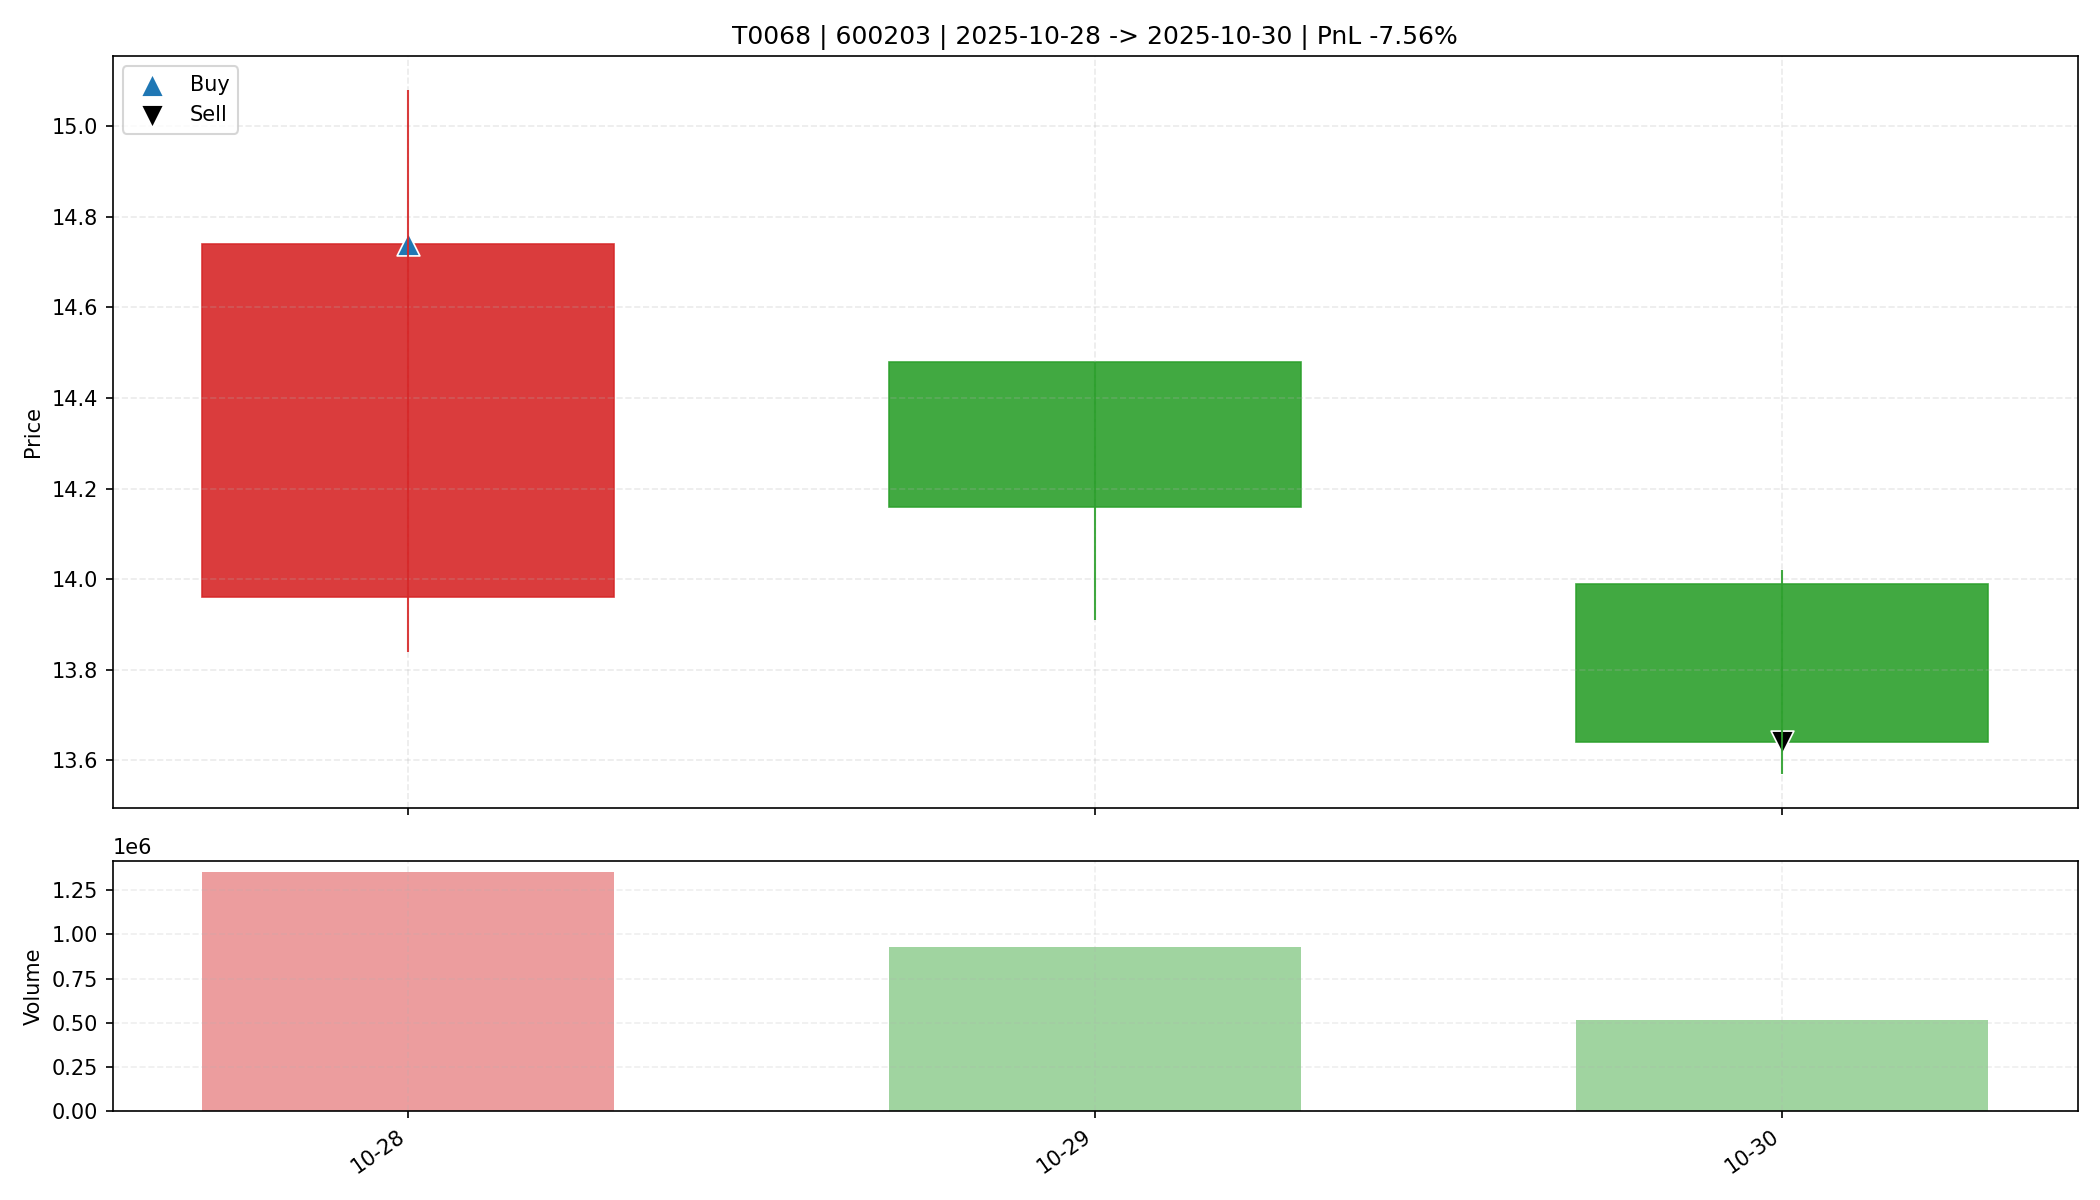

The data file committed next to this chart (first rows):
date, open, high, low, close, amount, volume, trade_id, code, buy_date, sell_date, buy_price, sell_price, matched_shares, buy_reason, sell_reason, sell_profit_pct, sell_hold_days, is_buy_day, is_sell_day, holding_day_index
2025-10-28, 13.96, 15.08, 13.84, 14.74, 1964740224, 1350420, T0068, 600203, 2025-10-28, 2025-10-30, 14.74, 13.64, 2200, 前10日振幅8.3%, 阳线涨幅5.6%, 突破均线, 放量2.8倍(温和+爆发…, 收盘跌破防守线(13.840), -7.555, 2.0, True, False, 0
2025-10-29, 14.48, 14.48, 13.91, 14.16, 1308146176, 927627, T0068, 600203, 2025-10-28, 2025-10-30, 14.74, 13.64, 2200, 前10日振幅8.3%, 阳线涨幅5.6%, 突破均线, 放量2.8倍(温和+爆发…, 收盘跌破防守线(13.840), -7.555, 2.0, False, False, 1
2025-10-30, 13.99, 14.02, 13.57, 13.64, 708976256, 515079, T0068, 600203, 2025-10-28, 2025-10-30, 14.74, 13.64, 2200, 前10日振幅8.3%, 阳线涨幅5.6%, 突破均线, 放量2.8倍(温和+爆发…, 收盘跌破防守线(13.840), -7.555, 2.0, False, True, 2
